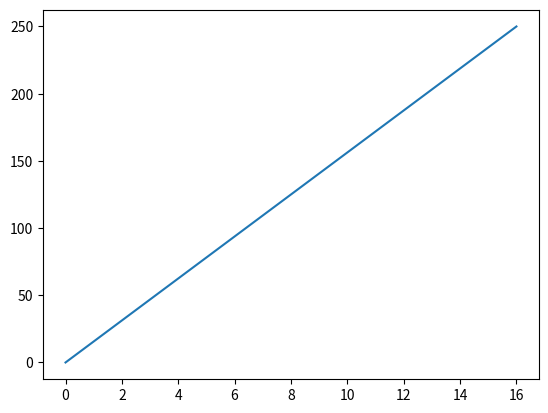

The matplotlib source for this figure:
import matplotlib.pyplot as plt
import numpy as np

xpoints = np.array([0, 16])
ypoints = np.array([0, 250])

plt.plot(xpoints, ypoints)
plt.show()
